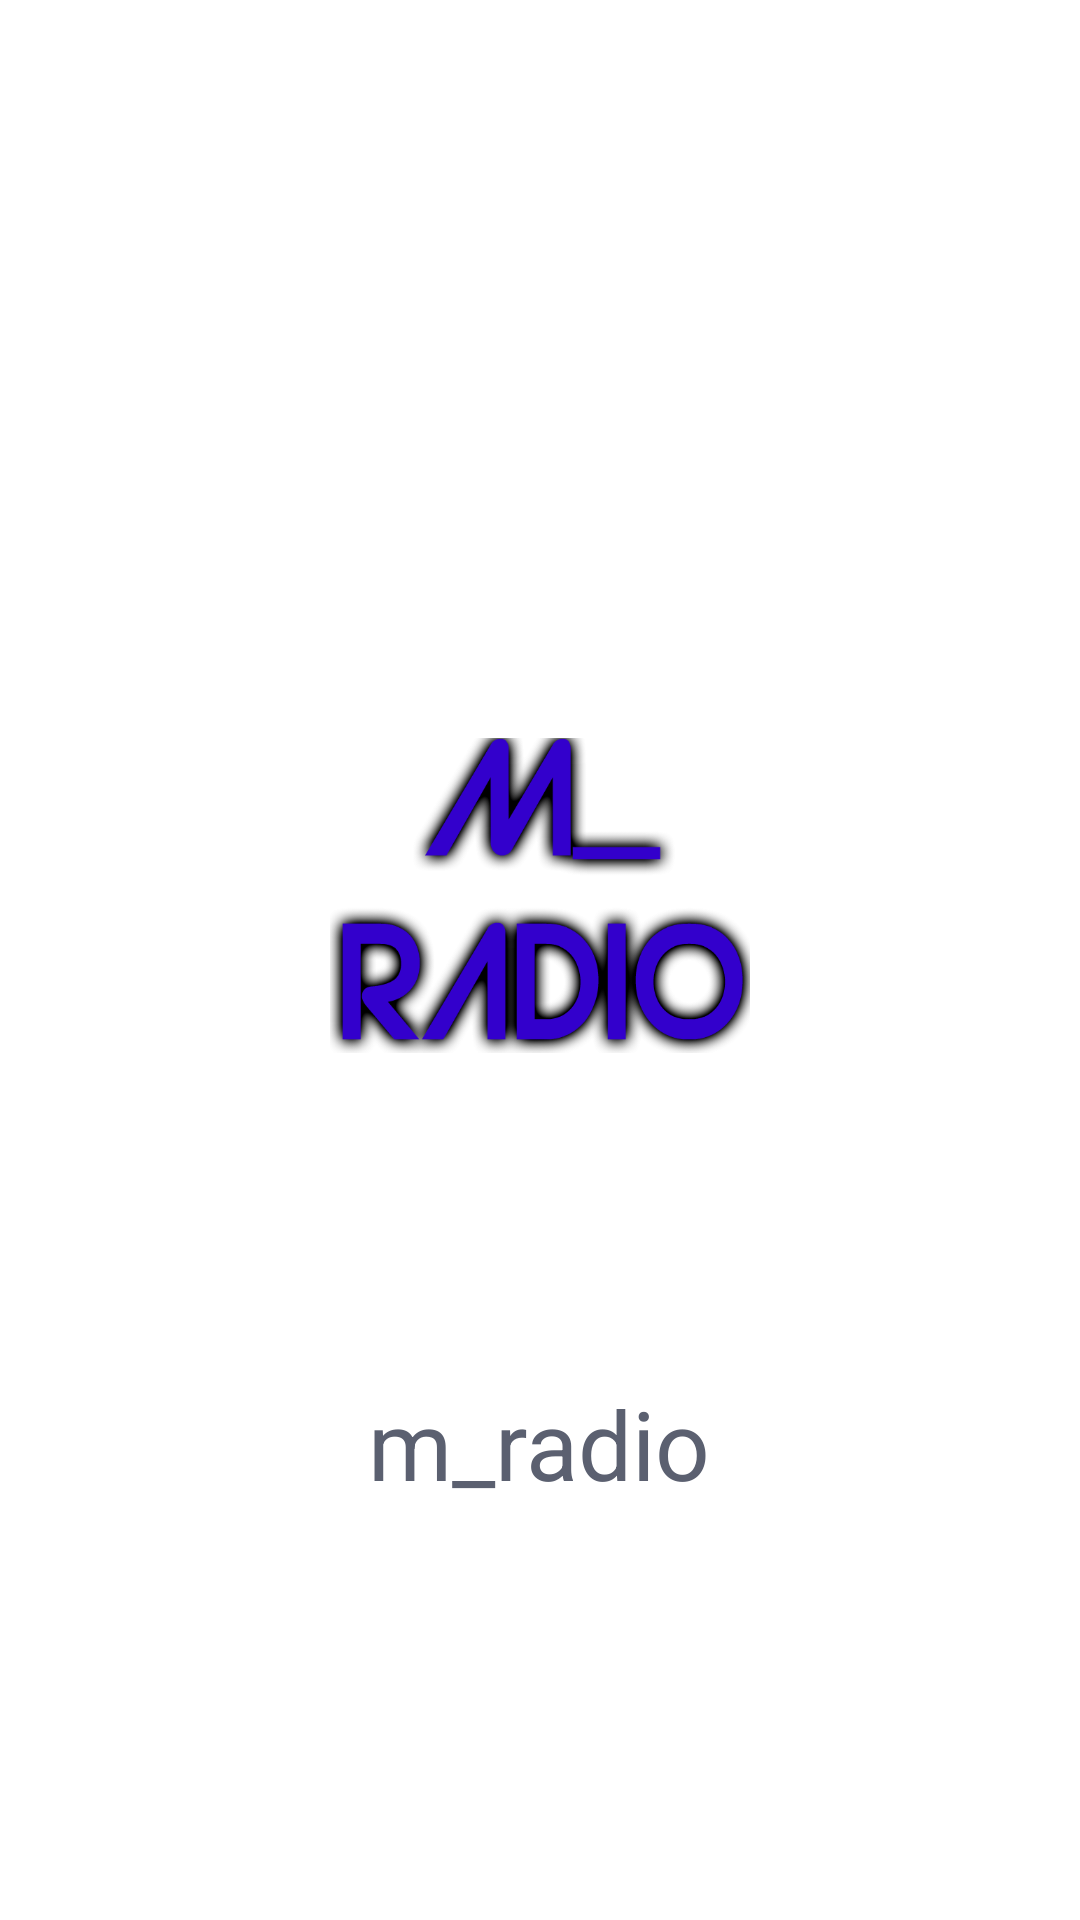

Here is an Android app screen rendered from its layout file. Give the layout XML and the strings, colors and styles it references.
<!-- AndroidManifest.xml: activity theme SplashTheme -->
<!-- res/layout/activity_splash.xml -->
<?xml version="1.0" encoding="utf-8"?>
<LinearLayout xmlns:android="http://schemas.android.com/apk/res/android"
    android:layout_width="match_parent"
    android:layout_height="match_parent"
    android:gravity="center_horizontal"
    android:orientation="vertical"
    android:weightSum="1">

    <View
        android:layout_width="0dp"
        android:layout_height="0dp"
        android:layout_weight=".5" />

    <ImageView
        android:layout_width="140dp"
        android:layout_height="140dp"
        android:src="@drawable/splash" />

    <View
        android:layout_width="0dp"
        android:layout_height="0dp"
        android:layout_weight=".2" />

    <TextView
        android:layout_width="wrap_content"
        android:layout_height="wrap_content"
        android:text="m_radio"
        android:textColor="@color/accent"
        android:textSize="32sp" />

</LinearLayout>
<!-- resources referenced by this layout -->
<resources>
  <color name="accent">#5B6070</color>
  <!-- drawable splash: png bitmap (drawable, 64123 bytes) -->
</resources>
